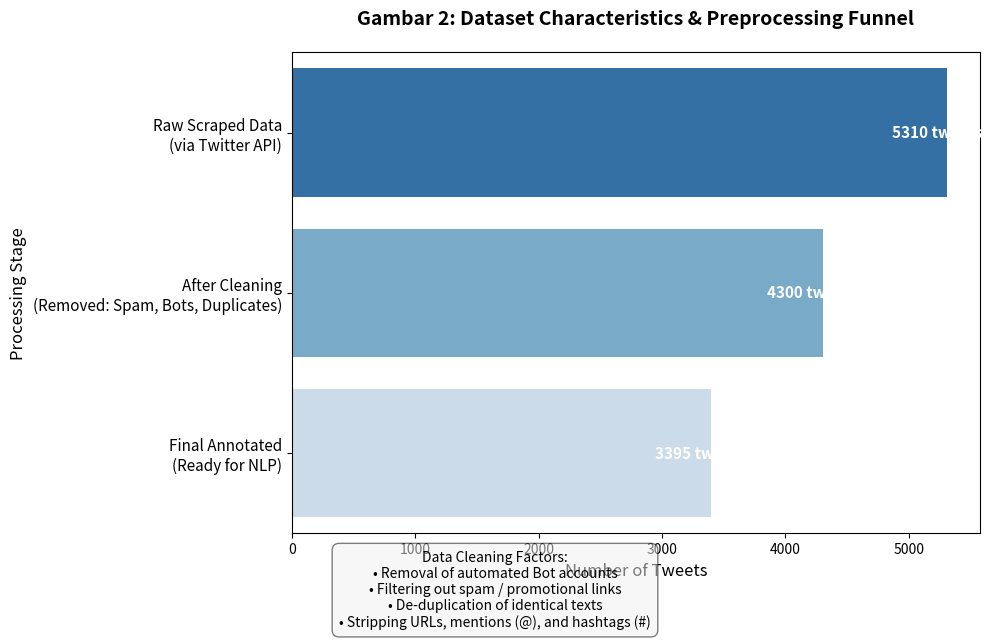

This chart was generated by the following Python code:
import matplotlib.pyplot as plt
import seaborn as sns
import pandas as pd
import numpy as np
import os

# Create results folder if it doesn't exist
os.makedirs("results", exist_ok=True)

# Updated Dataset Characteristics based on the thesis numbers
labels = [
    'Raw Scraped Data\n(via Twitter API)', 
    'After Cleaning\n(Removed: Spam, Bots, Duplicates)', 
    'Final Annotated\n(Ready for NLP)'
]
counts = [5310, 4300, 3395]

plt.figure(figsize=(10, 6))
# Plot using seaborn barplot
sns.barplot(x=counts, y=labels, hue=labels, palette="Blues_r", legend=False)

plt.title("Gambar 2: Dataset Characteristics & Preprocessing Funnel", fontsize=14, fontweight='bold', pad=20)
plt.xlabel("Number of Tweets", fontsize=12)
plt.ylabel("Processing Stage", fontsize=12)
plt.yticks(fontsize=11)

# Add text labels on bars
for index, value in enumerate(counts):
    plt.text(value - 450, index, f"{value} tweets", color='white', fontweight='bold', fontsize=11, va='center')

# Add an explanatory text box about cleaning factors
cleaning_factors = (
    "Data Cleaning Factors:\n"
    "• Removal of automated Bot accounts\n"
    "• Filtering out spam / promotional links\n"
    "• De-duplication of identical texts\n"
    "• Stripping URLs, mentions (@), and hashtags (#)"
)
plt.figtext(0.5, -0.05, cleaning_factors, wrap=True, horizontalalignment='center', fontsize=10, 
            bbox={"facecolor":"#f0f0f0", "alpha":0.5, "pad":5, "boxstyle":"round,pad=0.5"})

plt.tight_layout()
plt.savefig("results/2_dataset_characteristics.png", dpi=300, bbox_inches="tight")
plt.close()
print("Gambar 2 berhasil diupdate!")
